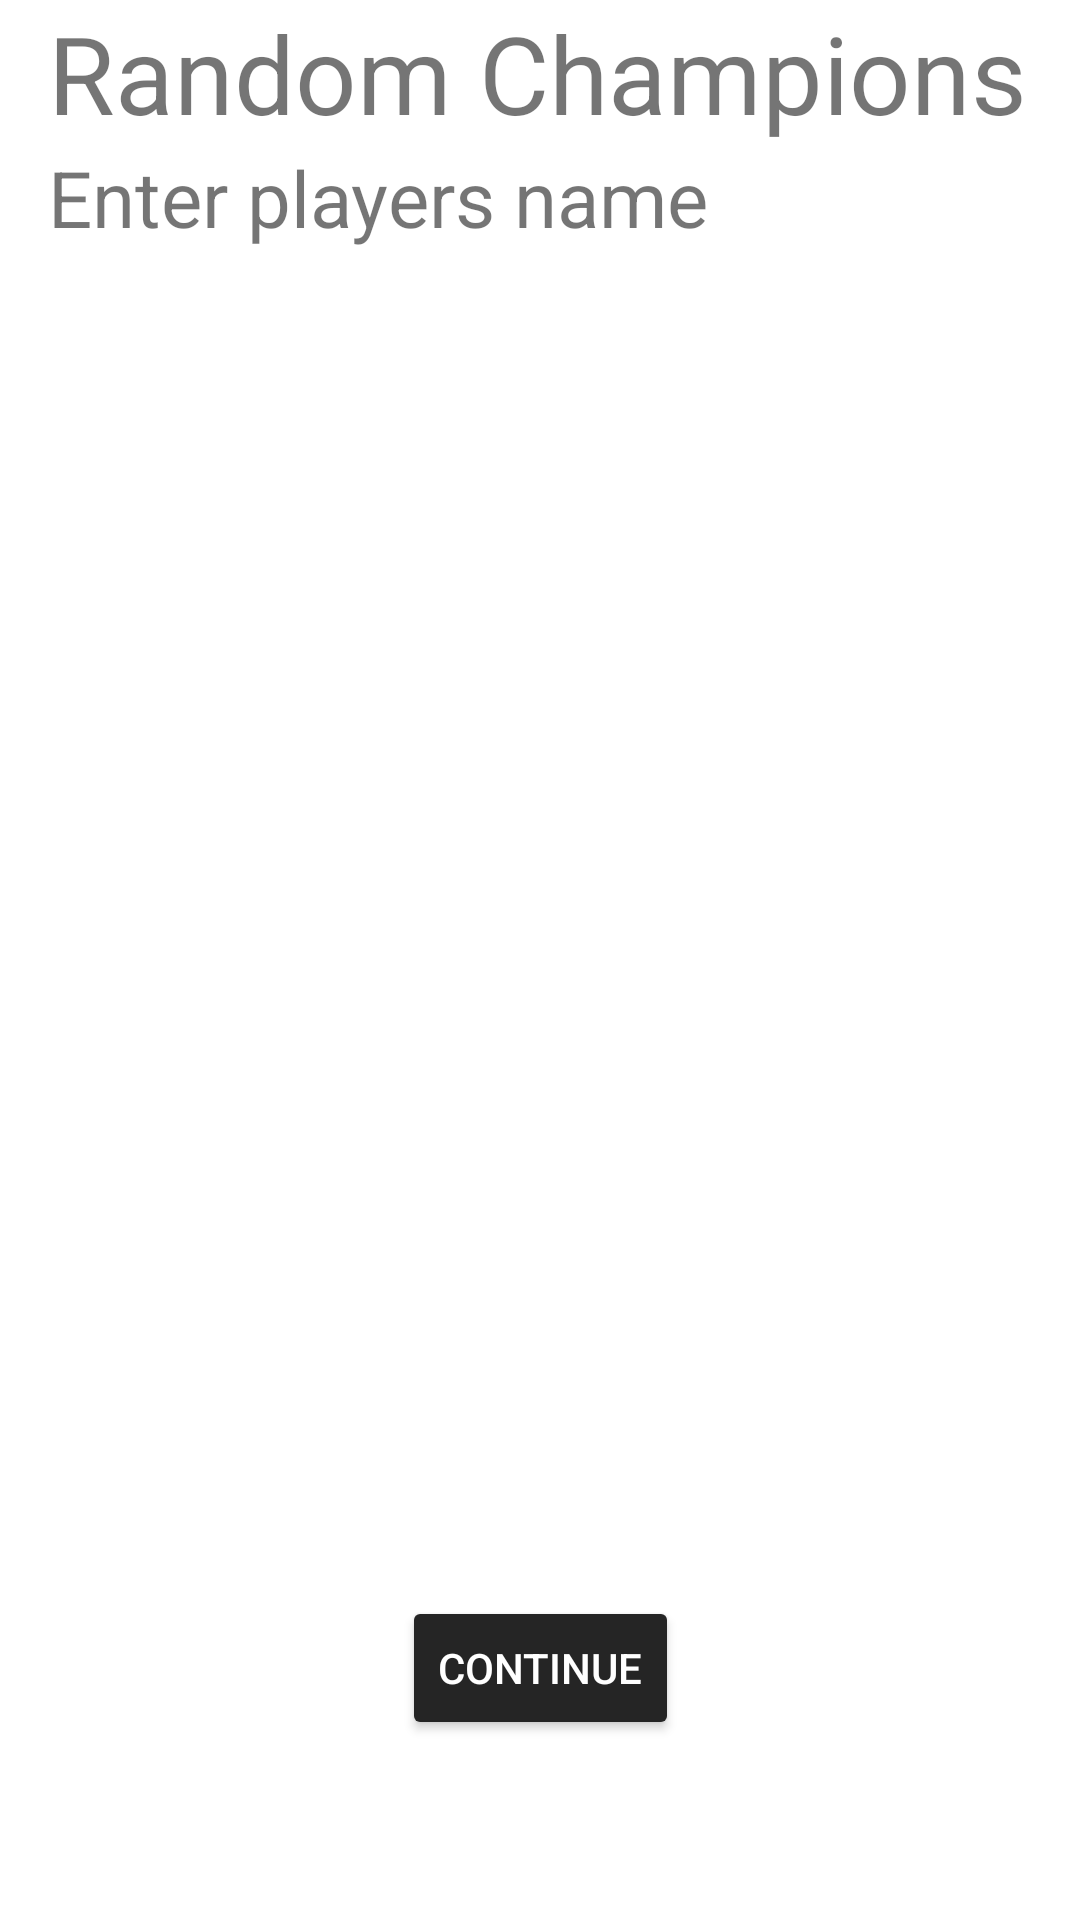

The Android layout XML behind this screen, and the referenced resources:
<!-- AndroidManifest.xml: application theme Theme.RandomGroup -->
<!-- res/layout/fragment_configure_players_name.xml -->
<?xml version="1.0" encoding="utf-8"?>
<androidx.constraintlayout.widget.ConstraintLayout xmlns:android="http://schemas.android.com/apk/res/android"
    xmlns:tools="http://schemas.android.com/tools"
    android:layout_width="match_parent"
    android:layout_height="match_parent"
    xmlns:app="http://schemas.android.com/apk/res-auto"
    android:clickable="true"
    android:focusable="true"
    android:paddingHorizontal="@dimen/defaultPadding"
    tools:context=".ui.configureplayersandgroups.fragments.ConfigurePlayersNameFragment">

    <TextView
        android:id="@+id/competitionName"
        android:layout_width="match_parent"
        android:layout_height="wrap_content"
        style="@style/subStyle"
        android:text="@string/defaultCompetitionName"
        app:layout_constraintTop_toTopOf="parent"
        />

    <TextView
        android:id="@+id/playersName"
        android:layout_width="match_parent"
        android:layout_height="wrap_content"
        android:gravity="start"
        android:text="@string/enterPlayersName"
        android:textSize="@dimen/defaultLabel"
        app:layout_constraintTop_toBottomOf="@id/competitionName"
        app:layout_constraintStart_toStartOf="@id/competitionName"
        />

    <androidx.core.widget.NestedScrollView
        android:id="@+id/recyclerViewContainer"
        android:layout_width="match_parent"
        android:layout_height="0dp"
        android:layout_marginBottom="@dimen/dp20"
        android:layout_marginTop="@dimen/defaultPadding"
        app:layout_constraintTop_toBottomOf="@id/playersName"
        app:layout_constraintBottom_toTopOf="@id/play_button">

        <androidx.recyclerview.widget.RecyclerView
            android:id="@+id/recycler"
            android:layout_width="match_parent"
            android:layout_height="match_parent"
            app:layoutManager="androidx.recyclerview.widget.LinearLayoutManager"
            />
    </androidx.core.widget.NestedScrollView>

    <androidx.appcompat.widget.AppCompatButton
        android:id="@+id/play_button"
        android:layout_width="wrap_content"
        android:layout_height="wrap_content"
        android:text="@string/continueButton"
        style="@style/commonButton"
        app:layout_constraintBottom_toBottomOf="parent"
        app:layout_constraintStart_toStartOf="parent"
        app:layout_constraintEnd_toEndOf="parent"
        android:layout_marginBottom="@dimen/dp60"/>

    <ProgressBar
        android:id="@+id/progressbar"
        android:layout_width="wrap_content"
        android:layout_height="wrap_content"
        tools:visibility="visible"
        android:visibility="gone"
        app:layout_constraintTop_toTopOf="parent"
        app:layout_constraintBottom_toBottomOf="parent"
        app:layout_constraintStart_toStartOf="parent"
        app:layout_constraintEnd_toEndOf="parent"/>

</androidx.constraintlayout.widget.ConstraintLayout>
<!-- resources referenced by this layout -->
<resources>
  <dimen name="defaultLabel">26sp</dimen>
  <dimen name="defaultPadding">16dp</dimen>
  <dimen name="dp20">20dp</dimen>
  <dimen name="dp60">60dp</dimen>
  <string name="continueButton">Continue</string>
  <string name="defaultCompetitionName">Random Champions</string>
  <string name="enterPlayersName">Enter players name</string>
  <style name="commonButton">
          <item name="android:backgroundTint">@color/black_gray</item>
          <item name="android:textColor">@color/white</item>
      </style>
  <style name="subStyle">
          <item name="android:textSize">36sp</item>
      </style>
  <style name="Theme.RandomGroup" parent="Theme.MaterialComponents.DayNight.DarkActionBar">
          
          <item name="colorPrimary">@color/purple_500</item>
          <item name="colorPrimaryVariant">@color/purple_700</item>
          <item name="colorOnPrimary">@color/white</item>
          
          <item name="colorSecondary">@color/teal_200</item>
          <item name="colorSecondaryVariant">@color/teal_700</item>
          <item name="colorOnSecondary">@color/black</item>
          
          
          
      </style>
  <color name="black_gray">#252525</color>
  <color name="white">#FFFFFFFF</color>
  <color name="purple_500">#FF6200EE</color>
  <color name="purple_700">#FF3700B3</color>
  <color name="teal_200">#FF03DAC5</color>
  <color name="teal_700">#FF018786</color>
  <color name="black">#FF000000</color>
</resources>
